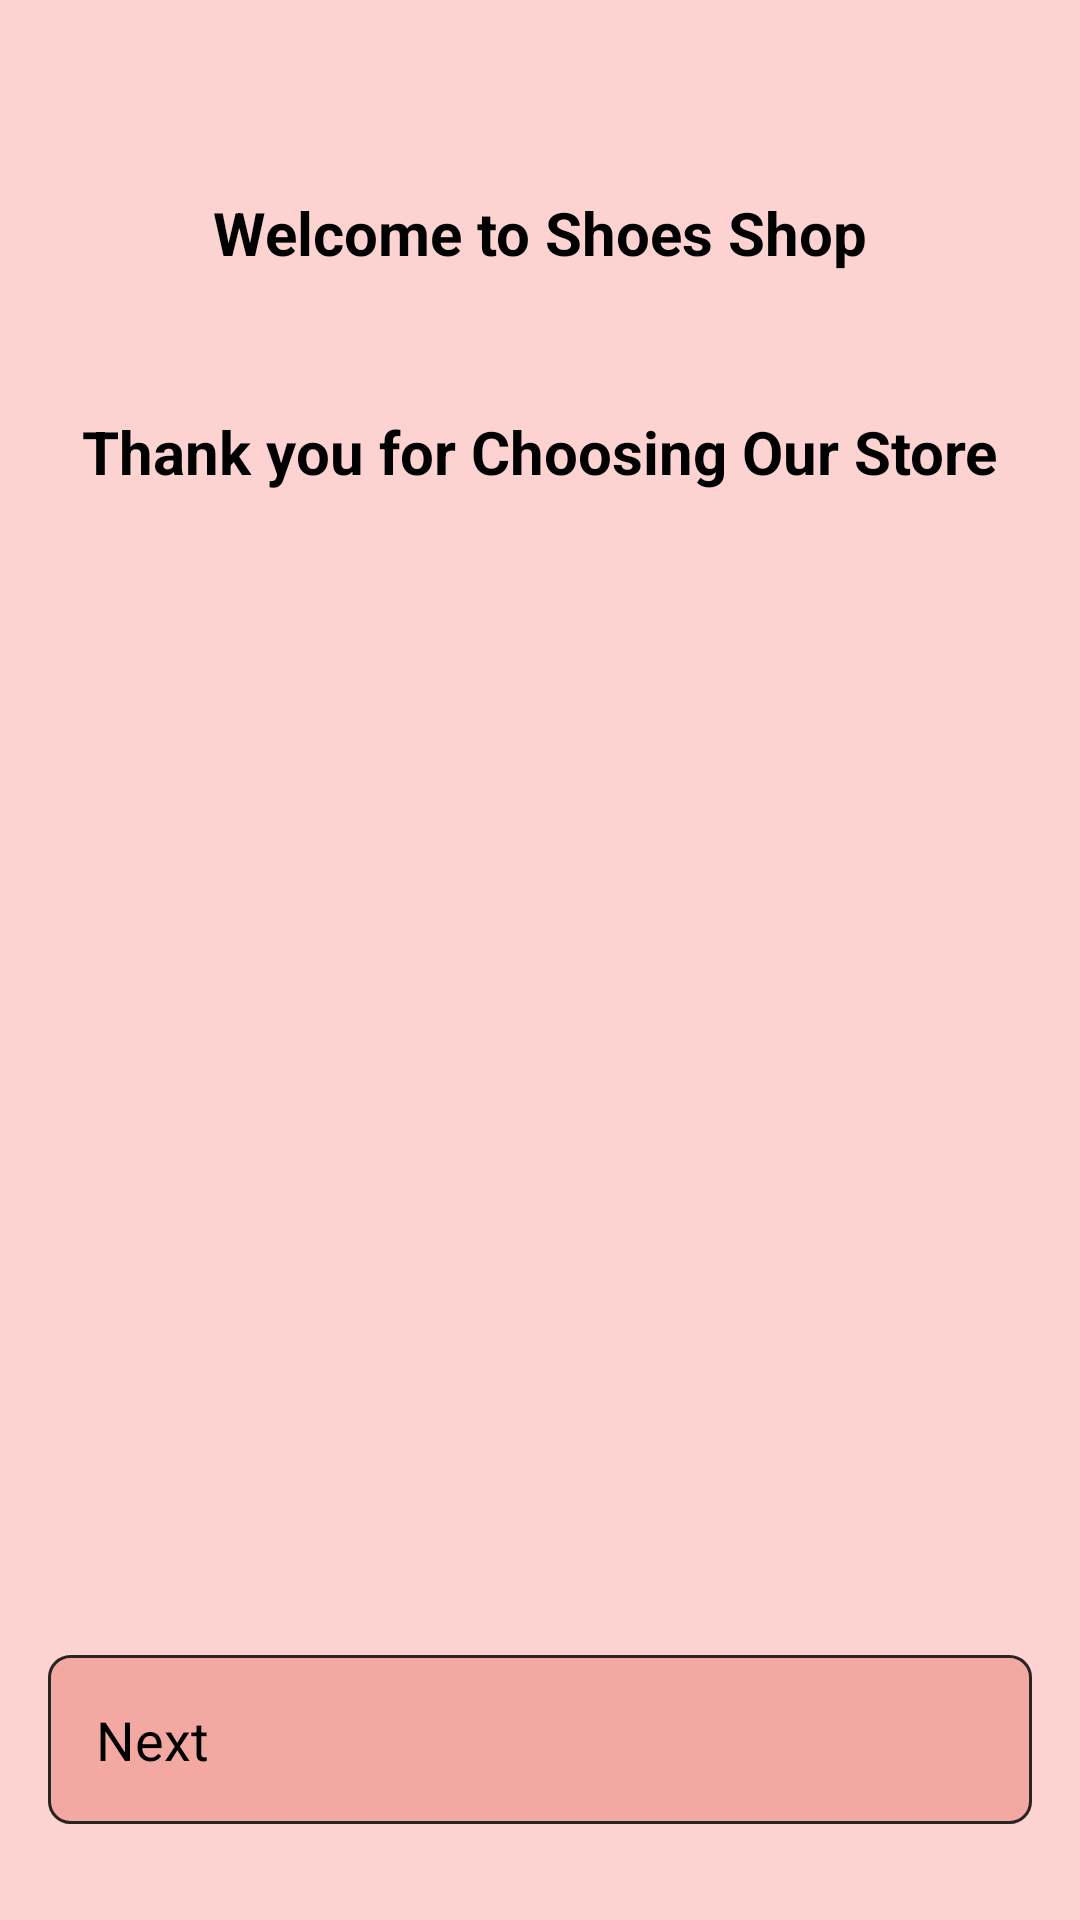

Reconstruct the res/layout file that produces this screen, plus the resources it refers to.
<!-- AndroidManifest.xml: application theme AppTheme.NoActionBar -->
<!-- res/layout/fragment_welcome.xml -->
<?xml version="1.0" encoding="utf-8"?>
<layout xmlns:android="http://schemas.android.com/apk/res/android"
    xmlns:app="http://schemas.android.com/apk/res-auto"
    xmlns:tools="http://schemas.android.com/tools">

    
    <androidx.constraintlayout.widget.ConstraintLayout
        android:layout_width="match_parent"
        android:layout_height="match_parent"
        android:background="@color/colorBg">

        <ImageView
            android:id="@+id/imageView"
            android:layout_width="0dp"
            android:layout_height="0dp"
            android:layout_marginTop="32dp"
            android:scaleType="centerCrop"
            app:layout_constraintBottom_toBottomOf="parent"
            app:layout_constraintEnd_toEndOf="parent"
            app:layout_constraintStart_toStartOf="parent"
            app:layout_constraintTop_toBottomOf="@+id/thankYouTxt"
            app:srcCompat="@drawable/welcome" />

        <Button
            android:id="@+id/nextBtn"
            style="@style/btnStyle"
            android:layout_width="0dp"
            android:layout_height="wrap_content"
            android:layout_marginBottom="32dp"
            android:text="@string/next"
            app:layout_constraintBottom_toBottomOf="parent"
            app:layout_constraintEnd_toEndOf="parent"
            app:layout_constraintStart_toStartOf="parent" />

        <TextView
            android:id="@+id/welcomeTxt"
            style="@style/txtStyle"
            android:layout_width="wrap_content"
            android:layout_height="wrap_content"
            android:layout_marginTop="64dp"
            android:text="@string/welcome_to_shoes_shop"
            app:layout_constraintEnd_toEndOf="parent"
            app:layout_constraintStart_toStartOf="parent"
            app:layout_constraintTop_toTopOf="parent" />

        <TextView
            android:id="@+id/thankYouTxt"
            style="@style/txtStyle"
            android:layout_width="wrap_content"
            android:layout_height="wrap_content"
            android:layout_marginTop="46dp"
            android:text="@string/thank_you_for_choosing_our_store"
            app:layout_constraintEnd_toEndOf="parent"
            app:layout_constraintStart_toStartOf="parent"
            app:layout_constraintTop_toBottomOf="@+id/welcomeTxt" />

    </androidx.constraintlayout.widget.ConstraintLayout>
</layout>
<!-- resources referenced by this layout -->
<resources>
  <color name="colorBg">#fcd3d1</color>
  <!-- drawable welcome: jpg bitmap (drawable, 158964 bytes) -->
  <string name="next">Next</string>
  <string name="thank_you_for_choosing_our_store">Thank you for Choosing Our Store</string>
  <string name="welcome_to_shoes_shop">Welcome to Shoes Shop</string>
  <style name="btnStyle">
          <item name="android:layout_marginStart">16dp</item>
          <item name="android:layout_marginTop">16dp</item>
          <item name="android:layout_marginEnd">16dp</item>
          <item name="android:background">@drawable/btn_bg</item>
          <item name="android:padding">16dp</item>
          <item name="android:textSize">18sp</item>
      </style>
  <style name="txtStyle">
          <item name="android:textSize">20sp</item>
          <item name="android:textStyle">bold</item>
      </style>
  <!-- drawable btn_bg (drawable) -->
  <?xml version="1.0" encoding="UTF-8"?>
  <shape
      xmlns:android="http://schemas.android.com/apk/res/android">
      <stroke
          android:width="1dp"
          android:color="@color/colorPrimaryDark"/>
      <corners
          android:radius="7dp" />
  
      <padding
          android:left="1dp"
          android:right="1dp"
          android:top="1dp"
          android:bottom="1dp"/>
  
      <solid android:color="@color/colorAccent"/>
  
  </shape>
  <color name="colorPrimaryDark">#272424</color>
  <color name="colorAccent">#f3a9a2</color>
</resources>
